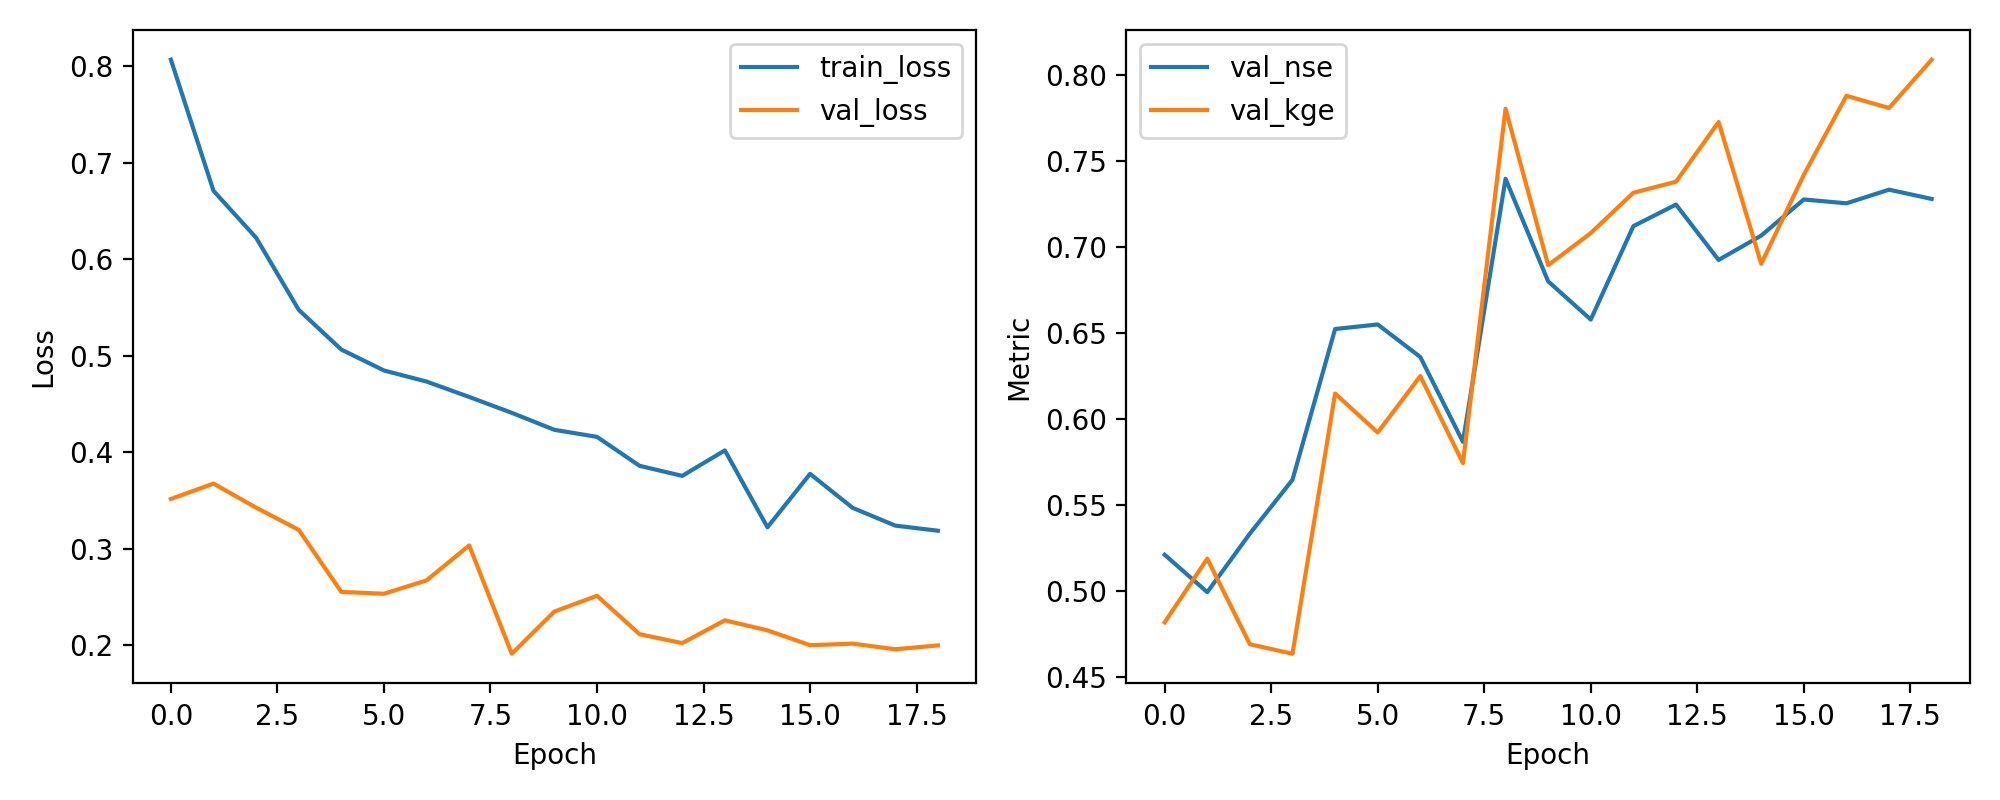

The file beside this chart, header and first rows:
epoch, train_loss, val_loss, val_nse, val_kge
1, 0.8067, 0.3513, 0.5211, 0.4818
2, 0.6707, 0.3673, 0.4993, 0.5188
3, 0.6221, 0.3423, 0.5334, 0.469
4, 0.5474, 0.3194, 0.5647, 0.4635
5, 0.5062, 0.255, 0.6524, 0.6149
6, 0.4845, 0.2531, 0.655, 0.5922
7, 0.473, 0.267, 0.6361, 0.625
8, 0.4571, 0.3032, 0.5868, 0.5744
9, 0.4406, 0.1909, 0.7398, 0.7805
10, 0.423, 0.2347, 0.6801, 0.6895
11, 0.4157, 0.251, 0.6579, 0.7081
12, 0.3857, 0.2112, 0.7122, 0.7316
13, 0.3753, 0.2019, 0.7247, 0.738
14, 0.4017, 0.2256, 0.6925, 0.7727
15, 0.322, 0.2152, 0.7067, 0.6903
16, 0.3774, 0.1998, 0.7277, 0.742
17, 0.3421, 0.2014, 0.7255, 0.788
18, 0.3237, 0.1956, 0.7334, 0.7809
19, 0.3184, 0.1995, 0.728, 0.809
